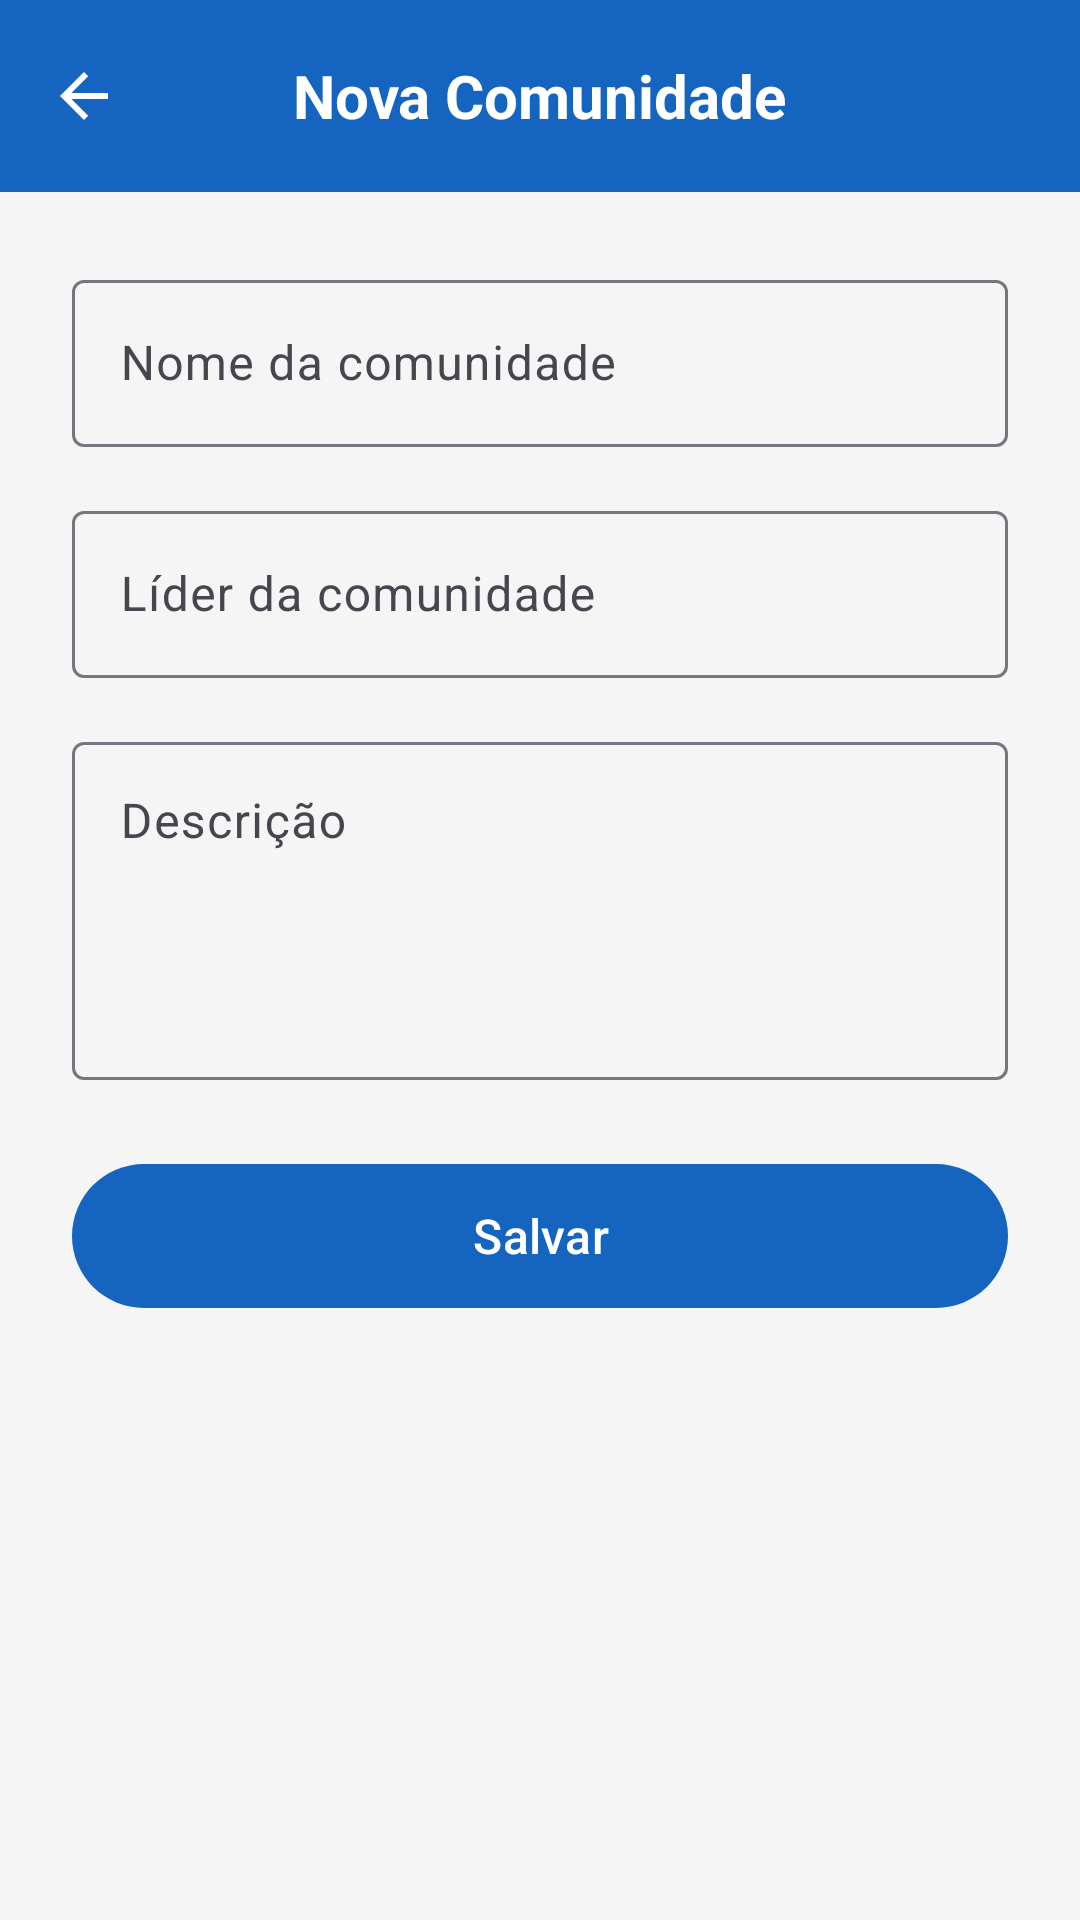

Produce the Android XML layout that renders to this screen, including the resource entries it uses.
<!-- AndroidManifest.xml: application theme Theme.Kotlinceapp -->
<!-- res/layout/tela_comunidade.xml -->
<?xml version="1.0" encoding="utf-8"?>
<LinearLayout xmlns:android="http://schemas.android.com/apk/res/android"
    xmlns:app="http://schemas.android.com/apk/res-auto"
    android:id="@+id/principal"
    android:layout_width="match_parent"
    android:layout_height="match_parent"
    android:background="@color/fundo"
    android:orientation="vertical">

    <com.google.android.material.appbar.MaterialToolbar
        android:id="@+id/barraFerramentas"
        android:layout_width="match_parent"
        android:layout_height="?attr/actionBarSize"
        android:background="@color/primaria"
        app:navigationIcon="?attr/homeAsUpIndicator"
        app:navigationIconTint="@color/sobre_primaria"
        app:title="@string/comunidade_titulo_nova"
        app:titleCentered="true"
        app:titleTextAppearance="@style/TituloToolbar"
        app:titleTextColor="@color/sobre_primaria" />

    <ScrollView
        android:layout_width="match_parent"
        android:layout_height="match_parent"
        android:fillViewport="true">

        <LinearLayout
            android:layout_width="match_parent"
            android:layout_height="wrap_content"
            android:orientation="vertical"
            android:padding="24dp">

            <com.google.android.material.textfield.TextInputLayout
                android:id="@+id/tilNomeComunidade"
                android:layout_width="match_parent"
                android:layout_height="wrap_content"
                android:layout_marginBottom="16dp"
                style="@style/Widget.Material3.TextInputLayout.OutlinedBox">

                <com.google.android.material.textfield.TextInputEditText
                    android:id="@+id/etNomeComunidade"
                    android:layout_width="match_parent"
                    android:layout_height="wrap_content"
                    android:hint="@string/comunidade_nome_dica"
                    android:inputType="text" />
            </com.google.android.material.textfield.TextInputLayout>

            <com.google.android.material.textfield.TextInputLayout
                android:id="@+id/tilLiderComunidade"
                android:layout_width="match_parent"
                android:layout_height="wrap_content"
                android:layout_marginBottom="16dp"
                style="@style/Widget.Material3.TextInputLayout.OutlinedBox">

                <com.google.android.material.textfield.TextInputEditText
                    android:id="@+id/etLiderComunidade"
                    android:layout_width="match_parent"
                    android:layout_height="wrap_content"
                    android:hint="@string/comunidade_lider_dica"
                    android:inputType="textPersonName" />
            </com.google.android.material.textfield.TextInputLayout>

            <com.google.android.material.textfield.TextInputLayout
                android:id="@+id/tilDescricaoComunidade"
                android:layout_width="match_parent"
                android:layout_height="wrap_content"
                android:layout_marginBottom="24dp"
                style="@style/Widget.Material3.TextInputLayout.OutlinedBox">

                <com.google.android.material.textfield.TextInputEditText
                    android:id="@+id/etDescricaoComunidade"
                    android:layout_width="match_parent"
                    android:layout_height="wrap_content"
                    android:hint="@string/comunidade_descricao_dica"
                    android:gravity="top"
                    android:inputType="textMultiLine"
                    android:minLines="4" />
            </com.google.android.material.textfield.TextInputLayout>

            <com.google.android.material.button.MaterialButton
                android:id="@+id/btnSalvar"
                android:layout_width="match_parent"
                android:layout_height="56dp"
                android:text="@string/comunidade_salvar"
                android:textSize="16sp" />

            <com.google.android.material.button.MaterialButton
                android:id="@+id/btnExcluir"
                android:layout_width="match_parent"
                android:layout_height="56dp"
                android:layout_marginTop="12dp"
                android:text="@string/comunidade_excluir"
                android:textColor="@color/erro"
                android:textSize="16sp"
                android:visibility="gone"
                app:icon="@android:drawable/ic_menu_delete"
                app:iconTint="@color/erro"
                app:iconGravity="textStart"
                style="@style/Widget.Material3.Button.OutlinedButton" />

        </LinearLayout>
    </ScrollView>
</LinearLayout>
<!-- resources referenced by this layout -->
<resources>
  <color name="erro">#FFD32F2F</color>
  <color name="fundo">#FFF5F5F5</color>
  <color name="primaria">#FF1565C0</color>
  <color name="sobre_primaria">#FFFFFFFF</color>
  <string name="comunidade_descricao_dica">Descrição</string>
  <string name="comunidade_excluir">Excluir</string>
  <string name="comunidade_lider_dica">Líder da comunidade</string>
  <string name="comunidade_nome_dica">Nome da comunidade</string>
  <string name="comunidade_salvar">Salvar</string>
  <string name="comunidade_titulo_nova">Nova Comunidade</string>
  <style name="TituloToolbar" parent="TextAppearance.Material3.TitleLarge">
          <item name="android:textStyle">bold</item>
          <item name="android:textSize">20sp</item>
      </style>
  <style name="Theme.Kotlinceapp" parent="Base.Theme.Kotlinceapp" />
  <style name="Base.Theme.Kotlinceapp" parent="Theme.Material3.DayNight.NoActionBar">
          <item name="colorPrimary">@color/primaria</item>
          <item name="colorPrimaryDark">@color/primaria_escura</item>
          <item name="colorOnPrimary">@color/sobre_primaria</item>
          <item name="colorSecondary">@color/secundaria</item>
          <item name="colorOnSecondary">@color/sobre_secundaria</item>
          <item name="android:colorBackground">@color/fundo</item>
          <item name="colorSurface">@color/superficie</item>
          <item name="colorOnSurface">@color/sobre_superficie</item>
          <item name="colorError">@color/erro</item>
          <item name="colorOnError">@color/sobre_erro</item>
          <item name="android:statusBarColor">@color/primaria_escura</item>
      </style>
  <color name="primaria_escura">#FF0D47A1</color>
  <color name="secundaria">#FF00897B</color>
  <color name="sobre_secundaria">#FFFFFFFF</color>
  <color name="superficie">#FFFFFFFF</color>
  <color name="sobre_superficie">#FF212121</color>
  <color name="sobre_erro">#FFFFFFFF</color>
</resources>
